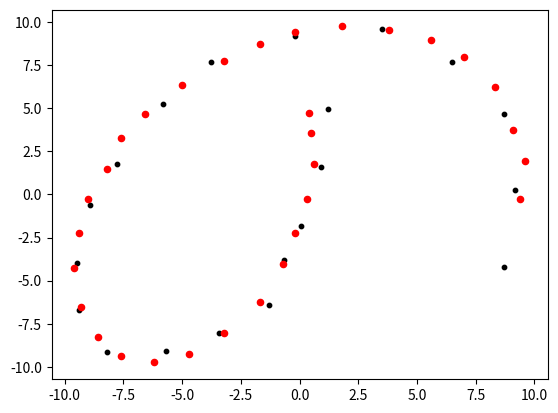

Generate this figure with matplotlib:
# 点群データの扱い
# AIノートの21/March/2021以降の考察に基づく
# 新たに、座標変換による類似度評価を新たなクラスとするもの。作成途上
# 2021Oct21 刷新してVer.5
from matplotlib import pylab as plt
import numpy as np
import math
import random
import copy
import time

#MAX_DIMENSION = 5
MAX_SCALE = 10000000000.0
MIN_SCALE = -10000000000.0

def create_dimensional_list(dimension, value):
    lis = []
    for n in range(dimension):
        lis.append(value)
    return lis

def cloud_centre(xs, dimension):
    # 点群の中心位置を評価する
    x_sum  = create_dimensional_list(dimension, 0.0)
    centre = create_dimensional_list(dimension, 0.0)
    for x in xs:
        for n in range(dimension):
            x_sum[n] += x[n]
    for n in range(dimension):
        centre[n] = x_sum[n]/max(1, len(xs))  # 点群の中心位置
    return centre

# 平行移動した点群のxsリストのみ返す 2022Feb7追加
def shift_cloud(dimension, xs, shift):
    new_xs = []
    for x_org in xs:
        new_x = create_dimensional_list(dimension, 0.0)
        for n in range(dimension):
            new_x[n] = x_org[n] + shift[n]
        new_xs.append(new_x)
    return new_xs

# point_F クラスを定義
# 単独の点のデータフォーマット
# 30/April/2021 の定義に従う
# 5次元空間まで扱う → 見直して、無制限に
# face は「顔の向いてる方向」のベクトル
# 見直し → # ポイントクラウド（点群）は、単に点のリスト
# 見直し → # 並べ替えや再グループ化を自由に行うためには、クラウドは単にリストの方が良い
# 見直し 自由に使えるフラグを廃止し、Cloudに移した 2021Oct21
class Point_F:
    def __init__(self, dimension):
        self.dim = dimension    # 次元。デフォルトは3次元。現状、使ってない（点群に対して付与している）
        self.ID = 0             # デフォルトのゼロは「ＩＤ無し」を意味する。
        self.x     = create_dimensional_list(dimension, 0.0) # 座標。[[x,y,z..],[x,y,z,..],[x,y,z,..],..] の形
        self.v     = create_dimensional_list(dimension, 0.0) # 速度
        self.face1 = create_dimensional_list(dimension, 0.0) # 方向
        self.strength = 0.0    # 強度
        self.radius   = 0.0    # テリトリーとも言う、半径のこと
        self.face1_radius = 0.0    
        # face1_radius は、face方向の半径を言う。radius より大きい値なら、face方向を向いた細長い物体、小さい値ならface方向を向いた平べったい物体
        self.direction = True    # 方向の有無。異方性はあっても方向はない場合があるので、このフラグは必要 
        self.group_ID = 0    # 属するグループのID

############################################
# 点群のクラス。名称とコード上の位置変更。
# 仕様変更し、単純に点の座標リストと、Point_Fのリストのどちらも受け入れる。
# つまり、少数点群にも多数点群にも対応できる
# points は、 Point_F のリスト
# xs は、[[x,y,z..],[x,y,z,..],[x,y,z,..],..] の形
# 両方が入力されちゃったら、pointsが優先されるので注意
# ミュータブルな変数はデフォルトにできないので、xs, points の値が無い場合は [] を入力する事が必要なので注意
class PointCloud:
    def __init__(self, dimension, xs, points):
        self.ID = 0 # デフォルトのゼロは「ＩＤ無し」を意味する。
        self.points = points  # 点群本体（Point_Fのリスト）
        if points==[]:
            self.xs = xs
        else:
            self.xs = []
            for point in points:
                self.xs.append(point.x)
        self.dim = dimension    # 次元
        self.len = len(self.xs)   # 点の数
        self.centre = create_dimensional_list(dimension, 0.0)
        self.vector_cloud = []  # points_line_sort() を実施して書き込まれる。点間相対位置ベクトル。点群より一つ数が減るので別のリストとする。別ルーチンで書き込まれる
        self.distance = []      # 点間相対距離。点群より一つ数が減るので別のリストとする。別ルーチンで上記vector_cloudと共に書き込まれる
        self.dist_mean = 0.0    # 上記点間相対距離の平均値。一筆書きにソートしないと評価できないので、上記別ルーチンで書き込まれる
        # 点群の中心位置を評価する
        self.centre = cloud_centre(self.xs, dimension)
        #x_sum = create_dimensional_list(dimension, 0.0)
        #for x in self.xs:
        #    for n in range(dimension):
        #        x_sum[n] += x[n]
        #for n in range(dimension):
        #    self.centre[n] = x_sum[n]/self.len  # 点群の中心位置
        # 点群の大雑把な大きさと、中心から最も遠い点を特定する
        max_radius = 0.0
        radius_total = 0.0
        far_most_num = 0    # 点の数が１個だった場合は必要
        for num in range(self.len):
            radius = 0.0
            for n in range(dimension):
                radius += (self.xs[num][n]-self.centre[n])**2
            radius_total += radius
            if radius > max_radius:
                far_most_num = num
                max_radius = radius
        self.far_most_num = far_most_num    # 中心から最も遠い点の番号
        self.cloud_radius = radius_total/max(1,self.len)   # 点群の大雑把な半径
        self.flag1 = create_dimensional_list(self.len, False)  # 自由に使えるフラグ
        self.flag2 = create_dimensional_list(self.len, False)  # 自由に使えるフラグ


    # 中心位置や中心から最も遠い点を評価
    # 点群生成時に既に評価しているが、点群を分割・合成した際に再評価するためにある
    def centre_and_far_most(self):
        # 点群の中心位置を評価する
        self.centre = cloud_centre(self.xs, self.dim)
        #x_sum = create_dimensional_list(self.dim, 0.0)
        #for x in self.xs:
        #    for n in range(self.dim):
        #        x_sum[n] += x[n]
        #for n in range(self.dim):
        #    self.centre[n] = x_sum[n]/self.len  # 点群の中心位置
        
        # 点群の大雑把な大きさと、中心から最も遠い点を特定する
        max_radius = 0.0
        radius_total = 0.0
        far_most_num = 0    # 点の数が１個だった場合は必要
        #print('xs', self.xs)
        #print('len', self.len)
        for num in range(self.len):
            radius = 0.0
            for n in range(self.dim):
                radius += (self.xs[num][n]-self.centre[n])**2
                #print(num)
            radius_total += radius
            if radius > max_radius:
                far_most_num = num
                max_radius = radius
        self.far_most_num = far_most_num    # 中心から最も遠い点の番号
        self.cloud_radius = radius_total/self.len   # 点群の大雑把な半径

    def resetflags(self):
        self.flag1 = create_dimensional_list(self.len, False)
        self.flag2 = create_dimensional_list(self.len, False)

    # 点群を、近い順に並べ替えて一筆書きにする
    # 8/Jul/2021 のノート参照
    def points_line_sort(self):
        self.vector_cloud = []  # ベクトル群はリセットする
        self.distance = []  # 距離群もリセットする
        # 点群が空だった場合に備えて改装 2022Feb7
        new_xs=[]
        new_points=[]
        if self.points != []:
            new_points = [self.points[self.far_most_num]]
        elif self.xs != []: 
            new_xs = [self.xs[self.far_most_num]]   # 並べ直した点群の１番目は、最も中央から遠い点
        # 点群が空だった場合に備えて改装 end 2022Feb7
        vector = create_dimensional_list(self.dim, 0.0)
        dist_total = 0.0
        self.resetflags()
        i = self.far_most_num   # 最も中央から遠い点から始める
        # 一番目は既にリストに入れているので、len-1 回まわす
        for dummy in range(self.len-1): # range()はゼロから始まり、end値の一つ前でまで出す。リストもゼロ番から始まる
            closest_dist = MAX_SCALE
            for j in range(self.len): # クラウド内をスキャン 
                if i != j and self.flag1[j]==0:
                    dist = 0.0
                    vector_correction = 0.0
                    vector_corr_abs = 0.0
                    for n in range(self.dim):
                        vector[n] = self.xs[j][n]-self.xs[i][n]
                        dist += vector[n]**2
                        if self.dist_mean > 0.0 and i != self.far_most_num:
                            vector_correction += self.vector_cloud[-1][n]*vector[n]
                            vector_corr_abs += self.vector_cloud[-1][n]**2
                    if self.dist_mean > 0.0 and i != self.far_most_num:
                        dist_corrected = dist*(1.0 - vector_correction/vector_corr_abs*self.dist_mean/max(dist, self.dist_mean))
                    else :
                        dist_corrected = dist  # 既にソートができている場合、ベクトルに基づく補正を行う
                        # ベクトルに基づく補正とは、前回までの点間ベクトルの方向にある点の方を近いと判定すること
                    if dist_corrected < closest_dist: # 近ければ更新
                        closest_dist = dist
                        j_near = j
            self.vector_cloud.append(vector)
            self.distance.append(closest_dist)
            dist_total += closest_dist
            if self.points:
                new_points.append(self.points[j_near])
            new_xs.append(self.xs[j_near])
            self.flag1[i] = 1
            self.flag1[j_near] = 1
            i = j_near
        #new_points.append(self.points[j_near])    # 一番最後の点
        if self.points:
            self.points = new_points # ソートした点群に置き換え
        self.xs = new_xs  # ソートした点群に置き換え
        self.far_most_num = 0   # 最も遠い点は１番目になる
        self.dist_mean = dist_total/max(1,self.len) # 点群が空だった場合に備えてmax 2022Feb7


    # 点群列の切れ目を認識して分割する
    # 上記point_line_sort関数で一筆書き化とベクトル群が得られている事が条件
    def cloud_division(self, far_dist=0):
        if far_dist == 0:
            far_dist = self.dist_mean + 0.150*np.std(self.distance)    # 「遠い」とする判定基準。点間距離の平均値＋距離分布の３σ
        #print(self.dist_mean)
        #print(np.std(self.distance))
        edges = []
        iterate = 0
        for dist in self.distance:
            #print(dist)
            #print(iterate)
            if dist > far_dist: # 遠く離れてる所があれば、切れ目と認識
                self.flag2 = 1
                edges.append(iterate)
            iterate += 1
        new_clouds = []
        prev = 0
        #print('xs_all', self.xs)
        #print('edges', edges)
        #print('len', len(self.points))
        for edge in edges:  # 点群を分割する
            #print('edge', edge)
            #print('prev', prev)
            new_cloud = copy.copy(self) # パラメータ類を継承するために先ず複製
            if self.points:
                new_cloud.points = self.points[prev:edge+1]
            else:
                new_cloud.points = []
            new_cloud.xs = self.xs[prev:edge+1]
            new_cloud.vector_cloud = self.vector_cloud[prev:edge]
            new_cloud.distance = self.distance[prev:edge]
            new_cloud.len = edge + 1 - prev
            new_cloud.centre_and_far_most() # 中心位置などを再評価 print
            new_clouds.append(new_cloud)    # 分割した点群を点群のリストとして納める
            prev = edge+1
        #print('div end')
        if edges:   # 分割した最後の部分
            new_cloud = copy.copy(self) # パラメータ類を継承するために先ず複製
            if self.points:
                new_cloud.points = self.points[prev:]
            else:
                new_cloud.points = []
            new_cloud.xs = self.xs[prev:]
            new_cloud.vector_cloud = self.vector_cloud[prev:]
            new_cloud.distance = self.distance[prev:]
            new_cloud.len = self.len - prev
            new_cloud.centre_and_far_most() # 中心位置などを再評価
            new_clouds.append(new_cloud)
        if new_clouds==[]:
            return [self]       # 分割が無ければそのまんま
        else:
            return new_clouds   # 分割した点群のリストを返す。


##################################################################################################
######### Closest class ##########################################################################
# 点群のサイズを評価して返すローカル関数
# 各座標の最大最小、中心値、大きさ（最大最小の差）
# xs 点群(座標のリスト)[[x,y,z..],[x,y,z,..],[x,y,z,..],..] の形
def cloudSize(xs, dimension):
    max_x = create_dimensional_list(dimension, MIN_SCALE)
    min_x = create_dimensional_list(dimension, MAX_SCALE)
    centre = []
    scale = []
    for n in range(dimension):
        for x in xs:
            max_x[n] = max(max_x[n], x[n])
            min_x[n] = min(min_x[n], x[n])
        centre.append( (max_x[n] + min_x[n])/2)
        scale.append( max_x[n] - min_x[n])
    size = {"max": max_x, "min": min_x, "centre": centre, "scale": scale}
    return(size)

# 点群2つの一致度探索パラメータを納めたクラスを定義する
# xs 点群(座標のリスト)[[x,y,z..],[x,y,z,..],[x,y,z,..],..] の形
# ref 比較対象の点群(座標のリスト)[[x,y,z..],[x,y,z,..],[x,y,z,..],..] の形
# sift, magnify, rotation 入力された点群を変換するパラメータ。refに一致させることを目指す
# points の使用はやめ
# 完全一致の場合と、点群が1つの点しか無かった場合の対応中 2022Feb7
# さらに、全ての点が同じ位置にある場合の対応が必要
class Closest:
    def __init__(self, dimension, xs, ref ):
        self.xs = xs    # 点座標のリスト
        self.ref = ref  # 点座表のリストで、動かない参照点
        if len(xs) > 1 and len(ref) > 1:
            self.size_cloud = cloudSize(xs,  dimension)
            self.size_ref   = cloudSize(ref, dimension)
            sift = []
            magnify = []
            rotation = []
            scale_cloud = 0.0
            scale_ref = 0.0
            for n in range(dimension):
                scale_cloud += self.size_cloud["scale"][n]
                scale_ref += self.size_ref["scale"][n]
            if scale_cloud==0.0:
                scale_fact = 1.
            else:
                scale_fact = scale_ref/scale_cloud
            for n in range(dimension):
                sift.append(- self.size_cloud["centre"][n])
                magnify.append(scale_fact)
                rotation.append( 0.0 )
            self.scale_fact = scale_fact    # 大雑把なスケール差のパラメータ
            self.sift = sift
            self.magnify = magnify
            self.rotation = rotation
            self.dimension = dimension
            self.sift_best = copy.copy(self.sift)
            self.magnify_best = copy.copy(self.magnify)
            self.rotation_best = copy.copy(self.rotation)
        else:
            self.size_cloud = 0. 
            self.size_ref   = 0. 
            self.sift = []
            self.magnify = []
            self.rotation = []
            for n in range(dimension):
                self.sift.append(- self.size_cloud["centre"][n])
                self.magnify.append(scale_fact)
                self.rotation.append( 0.0 )
            self.scale_fact = 1.
            self.dimension = dimension
            self.sift_best = copy.copy(self.sift)
            self.magnify_best = copy.copy(self.magnify)
            self.rotation_best = copy.copy(self.rotation)
        # 部分一致をここでやると、おかしなことになるので、MAX_MAGNIFICATION の値は控えめにして、部分一致はグループの再構成で対応する事にする
        self.MAX_MAGNIFICATION = 2.0
        self.RATE_UPDATE_SCALE = 0.8

    # 評価関数本体。一致度が高い（point 同士の距離が近い）と、高い値を返す
    def matching_function(self, diff2, resolution):
        match = resolution**2 /(diff2 + resolution**2)
        return(match)

    def coordinate_transformation(self):
        transed_points = []
        sin = math.sin(self.rotation[0])
        cos = math.cos(self.rotation[0])
        cos0 = cos*self.magnify[0]
        cos1 = cos*self.magnify[1]
        sin0 = sin*self.magnify[0]
        sin1 = sin*self.magnify[1] 
        for x in self.xs:
            # とりあえず、2次元の場合のみ作成
            new_x = create_dimensional_list(self.dimension, 0.0)
            new_x[0] = (x[0] + self.sift[0])*cos0 - (x[1] + self.sift[1])*sin1
            new_x[1] = (x[1] + self.sift[1])*cos1 + (x[0] + self.sift[0])*sin0
            #new_x[0] = (x[0] + self.sift[0])*self.magnify[0]*cos - (x[1] + self.sift[1])*self.magnify[1]*sin
            #new_x[1] = (x[1] + self.sift[1])*self.magnify[1]*cos + (x[0] + self.sift[0])*self.magnify[0]*sin
            transed_points.append(new_x)
        return transed_points

    # 特定の座標変換に対して、一致度を評価する
    # refferenceは変換しない
    # resolution のスケールは、拡大率の異方性を考慮せず、scale_factのみで補正する
    # 参照点群ref の各点の、face方向にデータ点群の点が入っていたら距離を減らす補正をして、参照点のつながりを表現する。
    #  この処理は2次元にしか対応しておらず、再考を要する。
    # 完全一致の場合に PERFECT_MATCHING を返す仕様追加 2022Feb7
    PERFECT_MATCHING = 2.0
    def closest_point_evaluation(self, resolution):
        transed_points = self.coordinate_transformation()
        matching_func_total = 0.0
        for new_x in transed_points:
            matching_func_point = 0.0
            for x_r in self.ref:
                diff_vector = create_dimensional_list(self.dimension, 0.0)
                diff2 = 0.0
                face_diff = 0.0
                for n in range(self.dimension):
                    diff_vector[n] = new_x[n] - x_r[n] + self.size_ref["centre"][n]
                    diff2 += diff_vector[n]**2
                    # face方向に入っていたら距離を減らす補正をして、点のつながりを表現する・・・廃止
                    #face_diff += (diff_vector[n])*(point_r.face1[n])
                if diff2==0.0:
                    #print('xs length = ' + str(len(self.xs)) + ',   ref length = ' + str(len(self.ref)) )
                    return self.PERFECT_MATCHING
                diff2 /= max(1.0,face_diff/math.sqrt(diff2)) 
                matching_func_point += self.matching_function(diff2, resolution) # *self.scale_fact) # 2022Feb4 修正
            matching_func_total += matching_func_point
        matching_func_norm = matching_func_total/max(len(self.xs), len(self.ref) )
        return(matching_func_norm)


    # 座標変換のパラメータをランダムに作成
    # rate_update = 1.0 で完全ランダム
    # rate_update = 0.0 で、変換を固定
    # メモ、random.random() は 0.0 から 1.0 の乱数 
    def transformation_random(self, rate_update):
        for n in range(self.dimension):
            sift_new = - self.size_cloud["centre"][n] + (random.random()-0.5)*self.scale_fact
            self.sift[n] = sift_new*rate_update + self.sift_best[n]*(1.0-rate_update)
            magnify_new = self.scale_fact*(self.MAX_MAGNIFICATION**(2*random.random()-1.0)) # メモ 「**」はべき乗
            self.magnify[n] = magnify_new*rate_update + self.magnify_best[n]*(1.0-rate_update)
            rot_new =  (2*random.random()-1.0)*math.pi
            self.rotation[n] = rot_new*rate_update + self.rotation_best[n]*(1.0-rate_update)

    # 最善の変換条件を記録
    def trans_best(self):
        self.sift_best = copy.copy(self.sift)
        self.magnify_best = copy.copy(self.magnify)
        self.rotation_best = copy.copy(self.rotation)
    
    # 最善の変換条件をダウンロード
    def trans_best_to_default(self):
        self.sift = copy.copy(self.sift_best)
        self.magnify = copy.copy(self.magnify_best)
        self.rotation = copy.copy(self.rotation_best)

    # 様々な座標変換を試し、一致度探索を一定回数行う
    # resolution のアップデートはここでは行わず、別途行う（問題の性質によって様々な応答がありうるため
    def closest_point_search(self, search_num, resolution, matching_func_best):
        # rate_update = 1.0 で完全ランダム
        # rate_update = 0.0 で、変換を固定
        # rate_update の決め方を、point_cloud2.pyから変えた
        rate_update = 1.0 
        for i in range(search_num):
            self.transformation_random(rate_update)
            matching_func_evaluation = self.closest_point_evaluation(resolution)
            if matching_func_evaluation > matching_func_best:
                # 良い一致が得られたら、座標変換パラメータの変化を少なくする
                rate_update *= max(self.RATE_UPDATE_SCALE, matching_func_best/matching_func_evaluation)
                matching_func_best = matching_func_evaluation
                self.trans_best()
        return(matching_func_best)

    # 各変換に対する微分係数を求める 2021Oct21 追加
    def closest_point_diff(self, resolution, rot_scale, x_scale, mag_scale):
        rot_prev = copy.copy(self.rotation)
        sift_prev = copy.copy(self.sift)
        mag_prev = copy.copy(self.magnify)
        diff_rot = []
        diff_x = []
        diff_mag = []
        matching_func_norm = self.closest_point_evaluation(resolution)
        for n in range(self.dimension):
            self.rotation[n] += rot_scale
            matching_func = self.closest_point_evaluation(resolution)
            diff_rot.append((matching_func - matching_func_norm)/rot_scale)
            self.rotation[n] = rot_prev[n]

            self.sift[n] += x_scale
            matching_func = self.closest_point_evaluation(resolution)
            diff_x.append((matching_func - matching_func_norm)/x_scale)
            self.sift[n] = sift_prev[n]

            self.magnify[n] += mag_scale
            matching_func = self.closest_point_evaluation(resolution)
            diff_mag.append((matching_func - matching_func_norm)/mag_scale)
            self.magnify[n] = mag_prev[n]

        return diff_rot, diff_x, diff_mag

    def closest_point_approach(self, resolution, matching_func_best, diff_x, diff_rot, diff_mag):
        for n in range(self.dimension):
            self.sift[n] += diff_x[n] 
            self.magnify[n] += diff_mag[n] 
            self.rotation[n] += diff_rot[n]  

        matching_func_evaluation = self.closest_point_evaluation(resolution)
        if matching_func_evaluation > matching_func_best:
            matching_func_best = matching_func_evaluation
            is_converge = False
            self.trans_best()
        else:
            is_converge = True
            #self.trans_best() ######
            return matching_func_best, is_converge
        return matching_func_best, is_converge


########## Closest class 終わり ############


###############################
# パターンマッチング試験データ

p1  = [15.0, 13.0]
p2  = [13.0, 7.0]
p3  = [11.0, 3.0]
p4  = [ 6.0, 1.0]
p5  = [ 2.5, 6.0]
p6  = [ 5.0, 11.0]
p7  = [10.0, 16.0]
p8  = [18.0, 17.0]
p9  = [23.0, 12.0]
p10 = [22.0, 4.0]
p11 = [23.0, 8.0]
p12 = [21.0, 15.0]
p13 = [14.0, 17.0]
p14 = [ 7.5, 14.0]
p15 = [ 3.5, 9.0]
p16 = [ 2.3, 3.5]
p17 = [ 3.3, 1.2]
p18 = [ 8.5, 1.7]
p19 = [12.0, 5.3]
p20 = [14.3, 10.0]
#xsdata = [p1,p2,p3,p4,p5,p6,p7,p8,p9,p10,p11,p12,p13,p14,p15,p16,p17,p18,p19,p20]

pl1  = [150., 130.]
pl2  = [130., 70.]
pl3  = [110., 30.]
pl4  = [ 60., 10.]
pl5  = [ 25., 60.]
pl6  = [ 50., 110.]
pl7  = [100., 160.]
pl8  = [180., 170.]
pl9  = [230., 120.]
pl10 = [220., 40.]
pl11 = [230., 80.]
pl12 = [210., 150.]
pl13 = [140., 170.]
pl14 = [ 75., 140.]
pl15 = [ 35., 90.]
pl16 = [ 23., 35.]
pl17 = [ 33., 12.]
pl18 = [ 85., 17.]
pl19 = [120., 53.]
pl20 = [143., 100.]
xsdata = [pl1,pl2,pl3,pl4,pl5,pl6,pl7,pl8,pl9,pl10,pl11,pl12,pl13,pl14,pl15,pl16,pl17,pl18,pl19,pl20]

r1 = Point_F(2)
r1.x = [13.6, 16.0]
r1.face1 = [0.0, 0.0]
r2 = Point_F(2)
r2.x = [13.8, 13.0]
r2.face1 = [-0.1, 1.0]
r3 = Point_F(2)
r3.x = [13.0, 9.0]
r3.face1 = [0.2, 1.0]
r4 = Point_F(2)
r4.x = [11.5, 5.0]
r4.face1 = [0.5, 1.0]
r5 = Point_F(2)
r5.x = [8.5, 2.0]
r5.face1 = [1.0, 0.7]
r6 = Point_F(2)
r6.x = [5.6, 1.9]
r6.face1 = [1.0, -0.5]
r7 = Point_F(2)
r7.x = [3.9, 4.7]
r7.face1 = [0.4, -1.0]
r8 = Point_F(2)
r8.x = [3.8, 9.0]
r8.face1 = [-0.1, -1.0]
r9 = Point_F(2)
r9.x = [5.0, 12.7]
r9.face1 = [-0.3, -1.0]
r10 = Point_F(2)
r10.x = [6.6, 15.9]
r10.face1 = [-0.6, -0.9]
r11 = Point_F(2)
r11.x = [10.0, 19.0]
r11.face1 = [-1.0, -0.6]
r12 = Point_F(2)
r12.x = [13.0, 20.7]
r12.face1 = [-1.0, -0.2]
r13 = Point_F(2)
r13.x = [17.0, 20.8]
r13.face1 = [-1.0, 0.2]
r14 = Point_F(2)
r14.x = [20.2, 19.2]
r14.face1 = [-0.5, 0.8]
r15 = Point_F(2)
r15.x = [22.3, 15.0]
r15.face1 = [-0.3, 1.0]
r16 = Point_F(2)
r16.x = [22.6, 11.0]
r16.face1 = [0.1, 1.0]
r17 = Point_F(2)
r17.x = [22.8, 13.2]
r17.face1 = [0.0, 0.0]
r18 = Point_F(2)
r18.x = [21.5, 17.5]
r18.face1 = [0.0, 0.0]
r19 = Point_F(2)
r19.x = [18.8, 20.2]
r19.face1 = [0.0, 0.0]
r20 = Point_F(2)
r20.x = [15.0, 21.0]
r20.face1 = [0.0, 0.0]
r21 = Point_F(2)
r21.x = [11.5, 20.0]
r21.face1 = [0.0, 0.0]
r22 = Point_F(2)
r22.x = [8.2, 17.6]
r22.face1 = [0.0, 0.0]
r23 = Point_F(2)
r23.x = [5.6, 14.5]
r23.face1 = [0.0, 0.0]
r24 = Point_F(2)
r24.x = [4.2, 11.0]
r24.face1 = [0.0, 0.0]
r25 = Point_F(2)
r25.x = [3.6, 7.0]
r25.face1 = [0.0, 0.0]
r26 = Point_F(2)
r26.x = [4.6, 3.0]
r26.face1 = [0.0, 0.0]
r27 = Point_F(2)
r27.x = [7.0, 1.5]
r27.face1 = [0.0, 0.0]
r28 = Point_F(2)
r28.x = [10.0, 3.2]
r28.face1 = [0.0, 0.0]
r29 = Point_F(2)
r29.x = [12.5, 7.2]
r29.face1 = [0.0, 0.0]
r30 = Point_F(2)
r30.x = [13.5, 11.0]
r30.face1 = [0.0, 0.0]
r31 = Point_F(2)
r31.x = [13.7, 14.8]
r31.face1 = [0.0, 0.0]
radius = 3.0
r1.face1_radius = radius
r2.face1_radius = radius
r3.face1_radius = radius
r4.face1_radius = radius
r5.face1_radius = radius
r6.face1_radius = radius
r7.face1_radius = radius
r8.face1_radius = radius
r9.face1_radius = radius
r10.face1_radius = radius
r11.face1_radius = radius
r12.face1_radius = radius
r13.face1_radius = radius
r14.face1_radius = radius
r15.face1_radius = radius
r16.face1_radius = radius
refpoints = [r1,r2,r3,r4,r5,r6,r7,r8,r9,r10,r11,r12,r13,r14,r15,r16,r17,r18,r19,r20,r21,r22,r23,r24,r25,r26,r27,r28,r29,r30,r31]
refCloud = PointCloud( 2, xs=[], points=refpoints)
refs = refCloud.xs
# パターンマッチング試験データ終わり
################################


def plotdata(ax,closest):
    rot = closest.rotation_best[0]
    sin = math.sin(rot)
    cos = math.cos(rot)
    sift = closest.sift_best
    magnify = closest.magnify_best
    centre_ref = closest.size_ref["centre"]
    for i in range(len(xsdata)):
        x = (xsdata[i][0] + sift[0])*magnify[0]*cos - (xsdata[i][1] + sift[1])*magnify[1]*sin
        y = (xsdata[i][1] + sift[1])*magnify[1]*cos + (xsdata[i][0] + sift[0])*magnify[0]*sin
        ax.scatter(x,y, c="black", s=10.0, marker='o')
    for i in range(len(refs)):
        xr = refpoints[i].x[0] - centre_ref[0]
        yr = refpoints[i].x[1] - centre_ref[1]
        ax.scatter(xr,yr, c="red", s=20.0, marker='o')

############### 点群マッチングのテストプログラム ################
def main():
    fig = plt.figure()
    ax = fig.add_subplot(1,1,1)
    fig.show()
    closest = Closest(2, xsdata, refs)
    mat = 0.0
    fig.show()
    resolution = 1.

    # 乱数による探索
    for i in range(10):
        plt.cla()
        plotdata(ax,closest)
        fig.show()
        plt.pause(0.01) #これが無いと何故か表示されない
        mat = closest.closest_point_search( search_num=10, resolution=resolution, matching_func_best=mat)
        print(mat)
    
    # ここから、グラジェントに基づいて行う
    cloud = PointCloud(2, xs=xsdata, points=[])
    cloud.points_line_sort()
    closest.trans_best_to_default()
    dist_mean = cloud.dist_mean
    print('dist_mean')
    print(dist_mean)
    rot_scale = dist_mean/cloud.cloud_radius*0.0001
    x_scale   = dist_mean*0.0001
    mag_scale = dist_mean/cloud.cloud_radius*0.0001
    d_x = [0.0, 0.0]
    d_rot = [0.0, 0.0]
    d_mag = [0.0, 0.0]
    for i in range(100):
        plt.cla()
        plotdata(ax,closest)
        fig.show()
        plt.pause(0.01) #これが無いと何故か表示されない
        diff_rot, diff_x, diff_mag = closest.closest_point_diff(resolution, rot_scale, x_scale, mag_scale)
        diff_x_scale = 0.0
        diff_rot_scale = 0.0
        diff_mag_scale = 0.0
        print('diff', diff_rot, diff_x, diff_mag)
        for n in range(2):
            diff_x_scale += abs(diff_x[n])
            diff_rot_scale += abs(diff_rot[n])
            diff_mag_scale += abs(diff_mag[n])
        for n in range(2):
            d_x[n]   = x_scale*diff_x[n]/diff_x_scale*20.
            d_rot[n] = rot_scale*diff_rot[n]/diff_rot_scale*400.
            d_mag[n] = mag_scale*diff_mag[n]/diff_mag_scale*200.
        mat, is_converge = closest.closest_point_approach( resolution, mat, d_x, d_rot, d_mag)
        closest.trans_best_to_default()
        print(mat, is_converge)
        if is_converge:
            break
    plt.cla()
    plotdata(ax,closest)
    fig.show()
    plt.pause(0.01) #これが無いと何故か表示されない
    print('Ended')
    plt.show()



def plotdata2(ax, xs):
    i = 0
    for xp in xs:
        x = xp[0]
        y = xp[1]
        ax.scatter(x,y, c="black", s=10.0, marker='o')
        ax.text(x, y, str(i))
        i += 1

################ 点群ソート、分割のテストプログラム ########################3
def main2():
    fig = plt.figure()
    ax = fig.add_subplot(1,1,1)
    fig.show()
    plt.cla()
    cloud = PointCloud(2, xs=[], points=refpoints) # これで正しいはず
    plotdata2(ax,cloud.xs)
    fig.show()
    plt.pause(1.0) #これが無いと何故か表示されない
    #print(cloud.far_most_num)
    
    #print(cloud.points)
    cloud.points_line_sort()
    #cloud.points_line_sort() # ２回実施することで、ベクトル補正に基づいた再ソートが行われる・・・現在不調
    #print("Sorted data\n")
    #print(cloud.points)
    plt.cla()
    plotdata2(ax,cloud.xs)
    fig.show()
    plt.pause(1.0) #これが無いと何故か表示されない
    
    new_clouds = cloud.cloud_division()
    for new_cloud in new_clouds:
        plt.cla()
        plotdata2(ax,new_cloud.xs)
        fig.show()
        plt.pause(3.0) #これが無いと何故か表示されない
    plt.show()



if __name__ == '__main__':
    main()